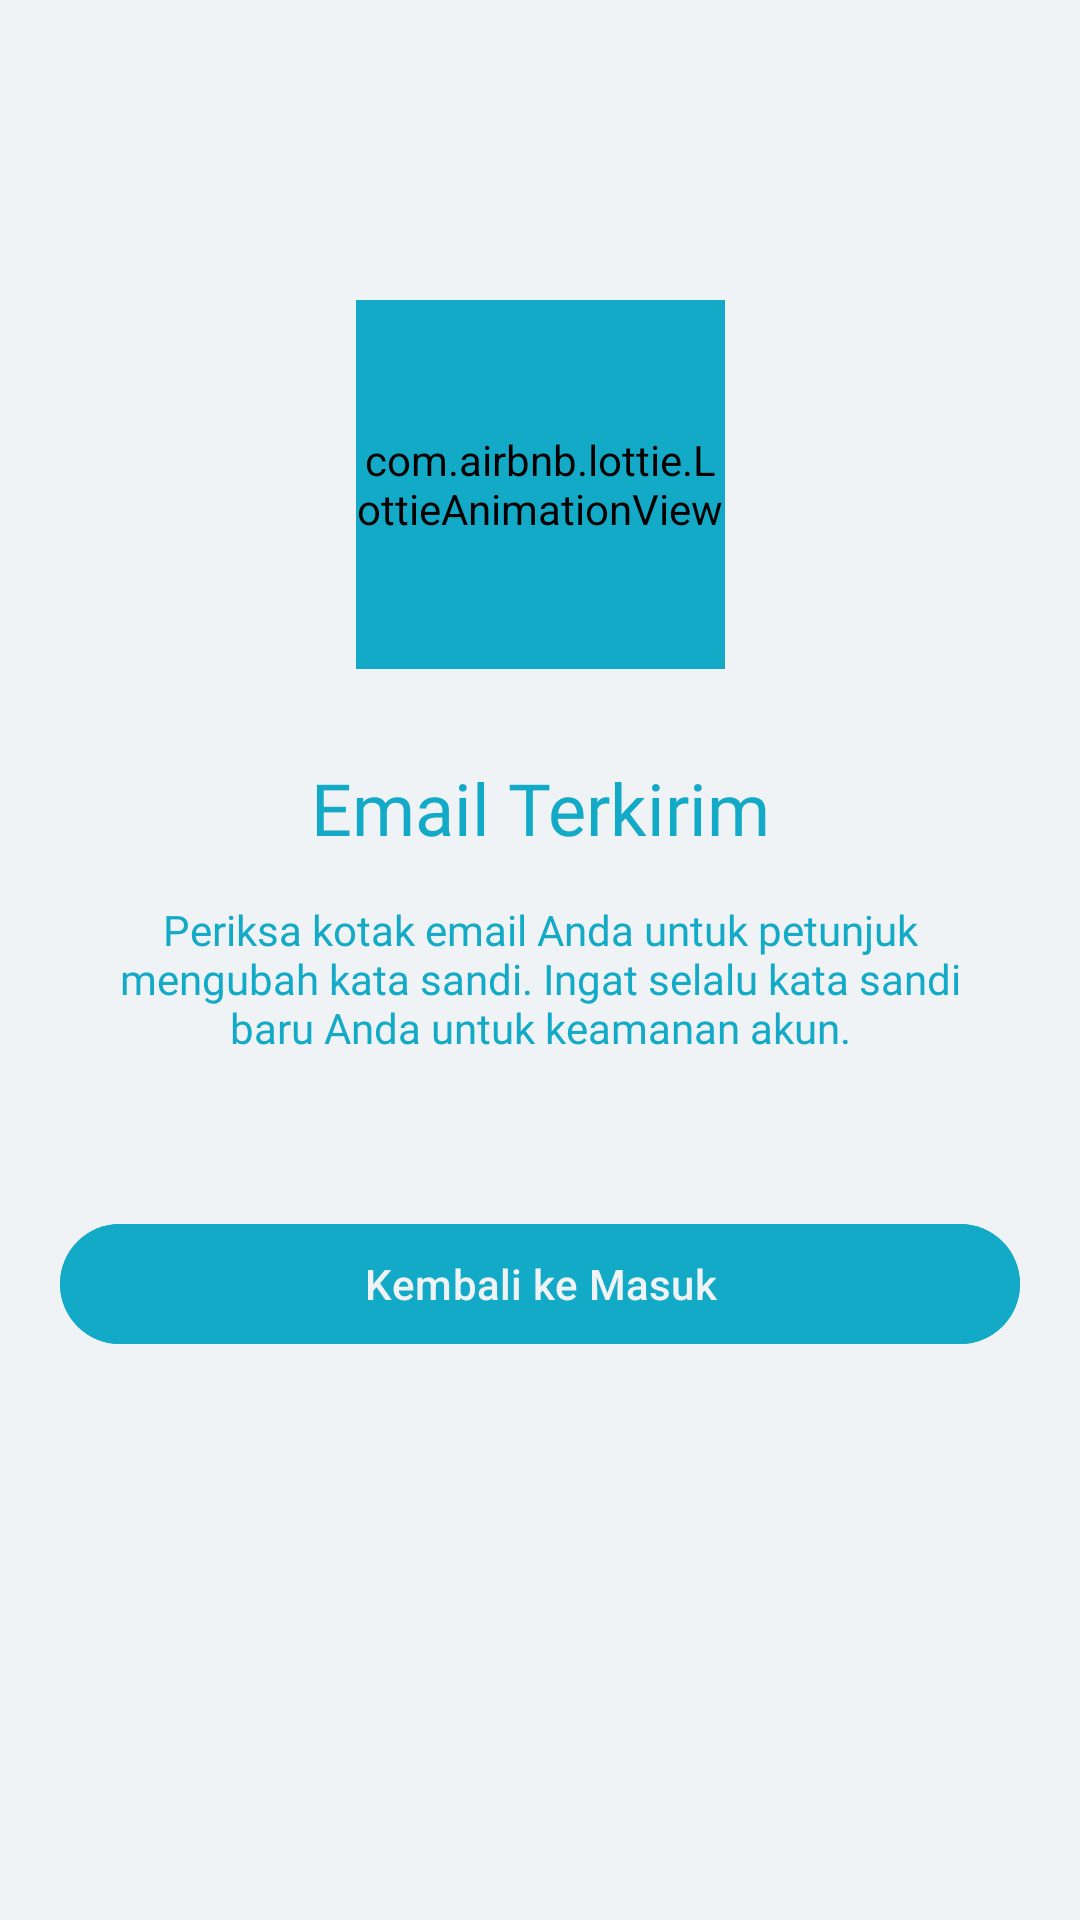

Layout XML and referenced resources for this Android screen:
<!-- AndroidManifest.xml: application theme Theme.QuranCall -->
<!-- res/layout/fragment_notif_forgot_password.xml -->
<?xml version="1.0" encoding="utf-8"?>
<androidx.constraintlayout.widget.ConstraintLayout xmlns:android="http://schemas.android.com/apk/res/android"
    xmlns:tools="http://schemas.android.com/tools"
    android:layout_width="match_parent"
    android:layout_height="match_parent"
    android:background="@color/putih"
    xmlns:app="http://schemas.android.com/apk/res-auto"
    tools:context=".ui.auth.notifsuccess.NotifForgotPasswordFragment">

    <com.airbnb.lottie.LottieAnimationView
        android:id="@+id/lottieNotif"
        android:layout_width="123dp"
        android:layout_height="123dp"
        app:lottie_autoPlay="true"
        android:scaleType="centerCrop"
        android:layout_marginTop="100dp"
        android:backgroundTint="@color/biru_500"
        app:layout_constraintEnd_toEndOf="parent"
        app:layout_constraintStart_toStartOf="parent"
        app:layout_constraintTop_toTopOf="parent"
        app:lottie_rawRes="@raw/notif" />
    <com.google.android.material.textview.MaterialTextView
        android:id="@+id/tvEmailTerkirim"
        android:layout_width="wrap_content"
        android:layout_height="wrap_content"
        android:textSize="24sp"
        android:text="@string/email_terkirim"
        android:fontFamily="@font/inter_semibold"
        android:textColor="@color/biru_500"
        android:layout_marginTop="30dp"
        app:layout_constraintTop_toBottomOf="@id/lottieNotif"
        app:layout_constraintStart_toStartOf="parent"
        app:layout_constraintEnd_toEndOf="parent"/>
    <com.google.android.material.textview.MaterialTextView
        android:id="@+id/tvDesc"
        android:layout_width="wrap_content"
        android:layout_height="wrap_content"
        android:textSize="14sp"
        android:text="@string/periksa_kotak_email_anda_untuk_petunjuk_mengubah_kata_sandi_ingat_selalu_kata_sandi_baru_anda_untuk_keamanan_akun"
        android:fontFamily="@font/inter_medium"
        android:textColor="@color/biru_500"
        android:layout_marginTop="15dp"
        android:gravity="center"
        app:layout_constraintTop_toBottomOf="@id/tvEmailTerkirim"
        app:layout_constraintStart_toStartOf="parent"
        app:layout_constraintEnd_toEndOf="parent"/>
    <com.google.android.material.button.MaterialButton
        android:id="@+id/btnKembaliKeMasuk"
        android:layout_width="match_parent"
        android:layout_height="wrap_content"
        android:backgroundTint="@color/biru_500"
        android:text="@string/kembali_ke_masuk"
        android:textColor="@color/putih"
        android:layout_marginTop="52dp"
        android:layout_marginHorizontal="20dp"
        app:layout_constraintStart_toStartOf="parent"
        app:layout_constraintEnd_toEndOf="parent"
        app:layout_constraintTop_toBottomOf="@id/tvDesc"/>
</androidx.constraintlayout.widget.ConstraintLayout>
<!-- resources referenced by this layout -->
<resources>
  <color name="biru_500">#13AAC7</color>
  <color name="putih">#F0F3F5</color>
  <string name="email_terkirim">Email Terkirim</string>
  <string name="kembali_ke_masuk">Kembali ke Masuk</string>
  <string name="periksa_kotak_email_anda_untuk_petunjuk_mengubah_kata_sandi_ingat_selalu_kata_sandi_baru_anda_untuk_keamanan_akun">Periksa kotak email Anda untuk petunjuk\nmengubah kata sandi. Ingat selalu kata sandi\nbaru Anda untuk keamanan akun.</string>
  <style name="Theme.QuranCall" parent="Base.Theme.QuranCall" />
  <style name="Base.Theme.QuranCall" parent="Theme.Material3.Light.NoActionBar">
          
          
  
          <item name="android:statusBarColor">@color/black_pearl_transparent</item>
      </style>
  <color name="black_pearl_transparent">#26222831</color>
</resources>
